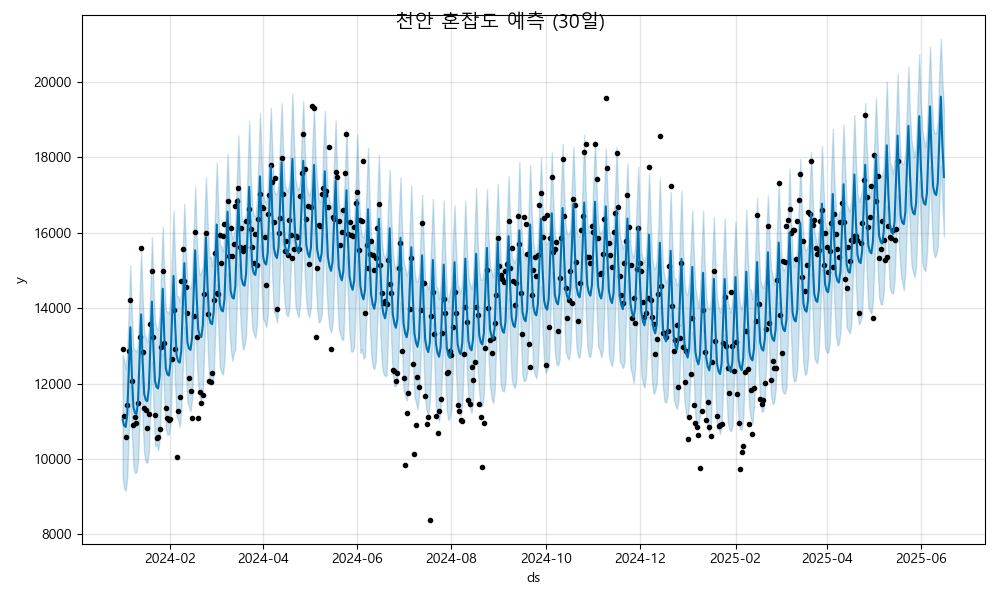

The data file committed next to this chart (first rows):
ds, yhat, yhat_lower, yhat_upper
2024-01-01, 11046, 9524, 12764
2024-01-02, 10883, 9218, 12626
2024-01-03, 10851, 9156, 12382
2024-01-04, 11175, 9495, 12869
2024-01-05, 12333, 10691, 13967
2024-01-06, 13491, 11944, 15132
2024-01-07, 12229, 10649, 13828
2024-01-08, 11386, 9809, 12934
2024-01-09, 11223, 9625, 12896
2024-01-10, 11191, 9645, 12838
2024-01-11, 11515, 9933, 13055
2024-01-12, 12673, 11049, 14320
2024-01-13, 13831, 12222, 15525
2024-01-14, 12569, 10966, 14233
2024-01-15, 11727, 10152, 13332
2024-01-16, 11563, 9919, 13213
2024-01-17, 11531, 9901, 13091
2024-01-18, 11855, 10192, 13458
2024-01-19, 13013, 11447, 14517
2024-01-20, 14171, 12563, 15880
2024-01-21, 12909, 11346, 14542
2024-01-22, 12067, 10342, 13650
2024-01-23, 11904, 10391, 13456
2024-01-24, 11872, 10228, 13422
2024-01-25, 12196, 10515, 13826
2024-01-26, 13353, 11778, 15051
2024-01-27, 14512, 12800, 16152
2024-01-28, 13250, 11600, 14812
2024-01-29, 12407, 10790, 13947
2024-01-30, 12244, 10646, 13898
2024-01-31, 12212, 10655, 13844
2024-02-01, 12536, 10922, 14259
2024-02-02, 13693, 12124, 15375
2024-02-03, 14852, 13221, 16576
2024-02-04, 13590, 11964, 15266
2024-02-05, 12747, 11122, 14335
2024-02-06, 12584, 11031, 14308
2024-02-07, 12552, 10855, 14175
2024-02-08, 12876, 11262, 14454
2024-02-09, 14033, 12383, 15627
2024-02-10, 15192, 13505, 16763
2024-02-11, 13930, 12304, 15571
2024-02-12, 13087, 11516, 14613
2024-02-13, 12924, 11385, 14617
2024-02-14, 12892, 11267, 14502
2024-02-15, 13216, 11597, 14844
2024-02-16, 14374, 12620, 15990
2024-02-17, 15532, 13970, 17216
2024-02-18, 14270, 12618, 15872
2024-02-19, 13427, 11939, 15127
2024-02-20, 13264, 11630, 14882
2024-02-21, 13232, 11556, 14958
2024-02-22, 13556, 11831, 15104
2024-02-23, 14714, 13086, 16406
2024-02-24, 15872, 14289, 17467
2024-02-25, 14610, 13055, 16315
2024-02-26, 13768, 12171, 15339
2024-02-27, 13605, 12019, 15370
2024-02-28, 13572, 12013, 15110
2024-02-29, 13897, 12218, 15546
... 473 more rows
